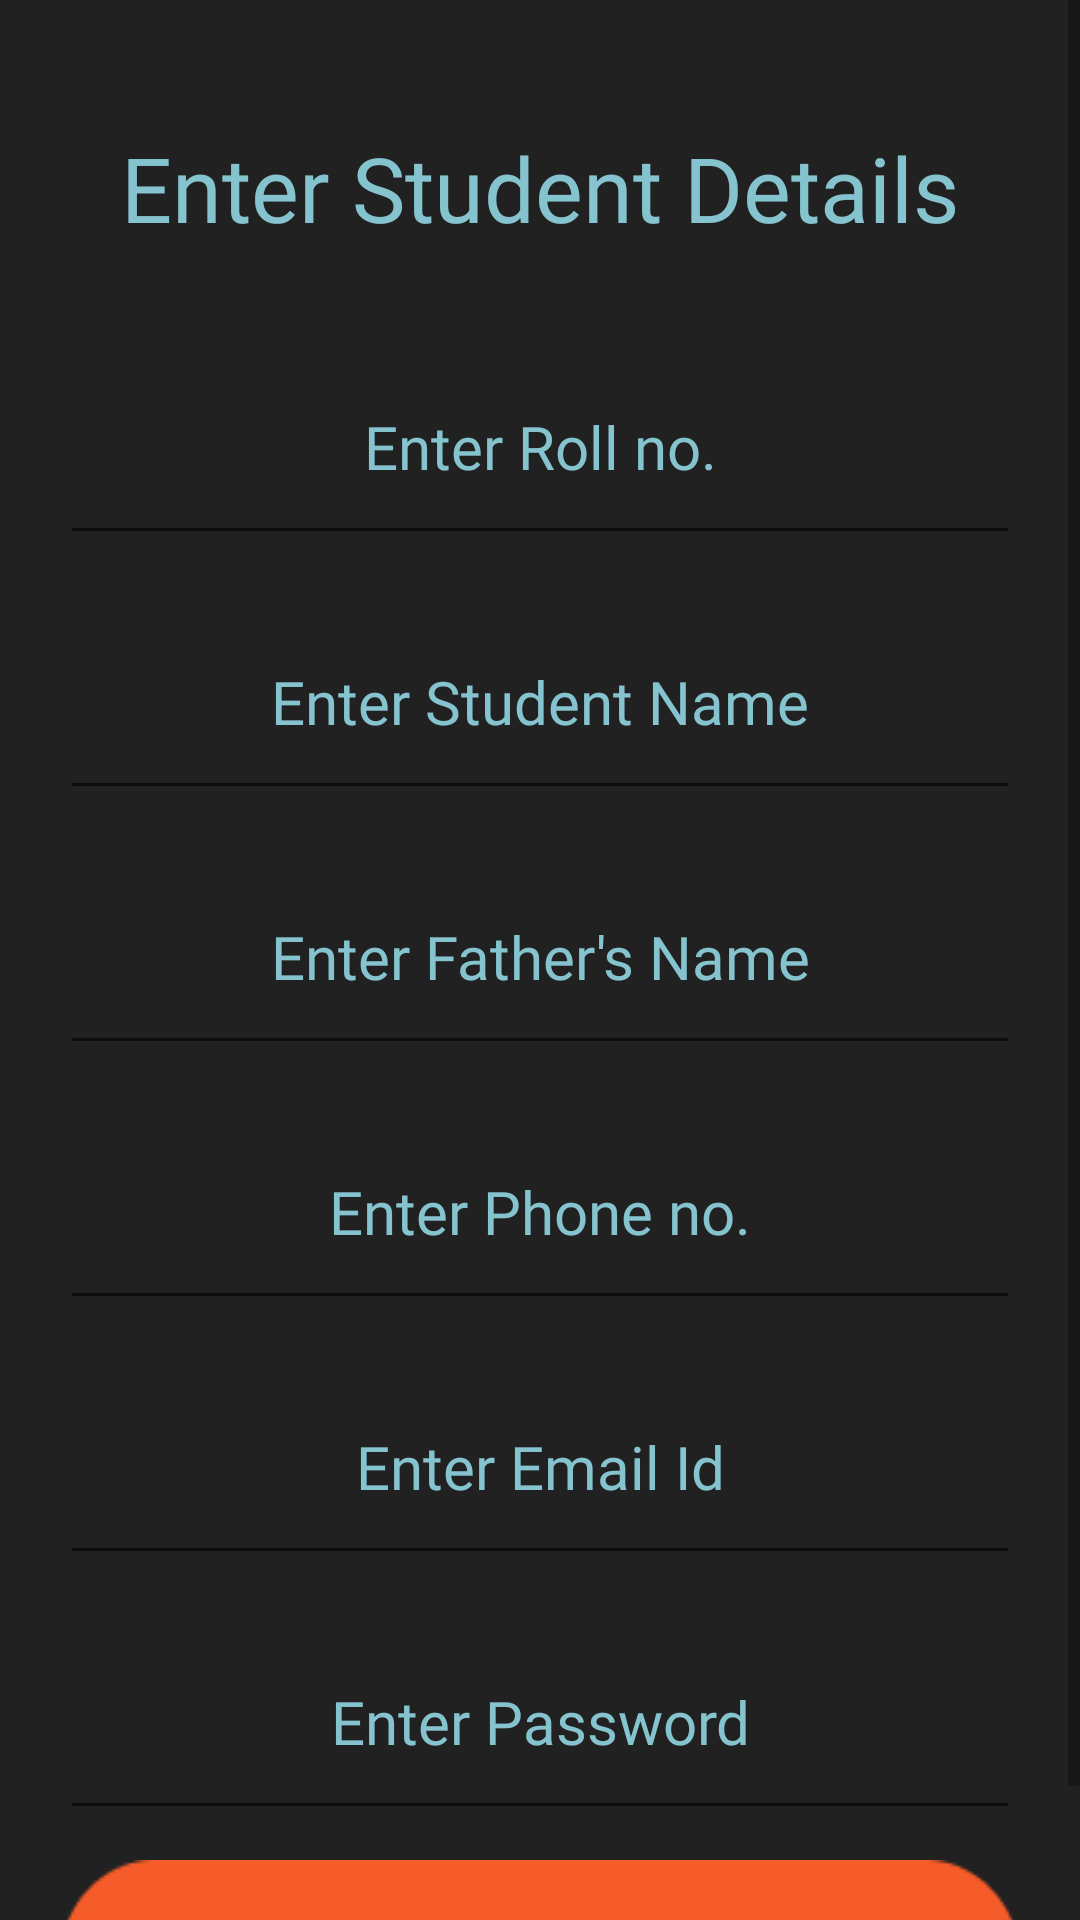

Reconstruct the res/layout file that produces this screen, plus the resources it refers to.
<!-- AndroidManifest.xml: application theme Theme.Gateway_Education_App -->
<!-- res/layout/activity_teacher_add_student_page.xml -->
<?xml version="1.0" encoding="utf-8"?>
<androidx.appcompat.widget.LinearLayoutCompat xmlns:android="http://schemas.android.com/apk/res/android"
    xmlns:app="http://schemas.android.com/apk/res-auto"
    xmlns:tools="http://schemas.android.com/tools"
    android:layout_width="match_parent"
    android:layout_height="match_parent"
    tools:context=".Teacher_Add_student_page"
    android:background="#212121"
    android:orientation="vertical"
    android:layout_gravity="center"
    >

    <ScrollView
        android:layout_width="match_parent"
        android:layout_height="match_parent">

        <LinearLayout
            android:layout_width="match_parent"
            android:layout_height="wrap_content"
            android:orientation="vertical" >

            <TextView
                android:id="@+id/student_details_view"
                android:layout_width="match_parent"
                android:layout_height="75dp"
                android:text="@string/Enter_Student_Details"
                android:textSize="30sp"
                android:gravity="center"
                android:layout_marginTop="25dp"
                android:fontFamily="@font/montserrat_bold"
                android:textColor="#85c3cf"

                />

            <EditText
                android:id="@+id/student_roll_no"
                style="@style/Widget.MaterialComponents.TextInputLayout.OutlinedBox"
                android:layout_width="match_parent"
                android:layout_height="75dp"
                android:layout_marginLeft="20dp"
                android:layout_marginTop="10dp"
                android:layout_marginRight="20dp"
                android:ems="10"
                android:fontFamily="@font/montserrat_regular"
                android:gravity="center"
                android:hint="@string/Student_Roll_no"
                android:importantForAutofill="no"
                android:inputType="textPersonName"
                android:textColor="#85c3cf"
                android:textColorHint="#85c3cf"
                android:textSize="20sp" />

            <EditText
                android:id="@+id/student_name"
                style="@style/Widget.MaterialComponents.TextInputLayout.OutlinedBox"
                android:layout_width="match_parent"
                android:layout_height="75dp"
                android:layout_marginLeft="20dp"
                android:layout_marginTop="10dp"
                android:layout_marginRight="20dp"
                android:autofillHints="Enter Name"
                android:ems="10"
                android:fontFamily="@font/montserrat_regular"
                android:gravity="center"
                android:hint="@string/Student_name"
                android:inputType="textPersonName"
                android:textColor="#85c3cf"
                android:textColorHint="#85c3cf"
                android:textSize="20sp" />

            <EditText
                android:id="@+id/student_Father_name"
                style="@style/Widget.MaterialComponents.TextInputLayout.OutlinedBox"
                android:layout_width="match_parent"
                android:layout_height="75dp"
                android:layout_marginLeft="20dp"
                android:layout_marginTop="10dp"
                android:layout_marginRight="20dp"
                android:ems="10"
                android:fontFamily="@font/montserrat_regular"
                android:gravity="center"
                android:hint="@string/Student_Fathers_name"
                android:inputType="textPersonName"
                android:textColor="#85c3cf"
                android:textColorHint="#85c3cf"
                android:textSize="20sp"
                android:importantForAutofill="no" />

            <EditText
                android:id="@+id/Student_phone_no"
                android:layout_width="match_parent"
                android:layout_height="75dp"
                android:layout_marginLeft="20dp"
                android:layout_marginTop="10dp"
                android:layout_marginRight="20dp"
                android:ems="10"
                android:fontFamily="@font/montserrat_regular"
                style="@style/Widget.MaterialComponents.TextInputLayout.OutlinedBox"
                android:gravity="center"
                android:inputType="phone"
                android:hint="@string/Student_Phone_no"
                android:textColorHint="#85c3cf"
                android:textColor="#85c3cf"
                android:textSize="20sp"
                android:importantForAutofill="no" />

            <EditText
                android:id="@+id/Student_email_id"
                style="@style/Widget.MaterialComponents.TextInputLayout.OutlinedBox"
                android:layout_width="match_parent"
                android:layout_height="75dp"
                android:layout_marginLeft="20dp"
                android:layout_marginTop="10dp"
                android:layout_marginRight="20dp"
                android:ems="10"
                android:fontFamily="@font/montserrat_regular"
                android:gravity="center"
                android:hint="@string/Student_Email_Id"
                android:inputType="textWebEmailAddress"
                android:textColor="#85c3cf"
                android:textColorHint="#85c3cf"
                android:textSize="20sp"
                android:importantForAutofill="no" />

            <EditText
                android:id="@+id/Student_password"
                style="@style/Widget.MaterialComponents.TextInputLayout.OutlinedBox"
                android:layout_width="match_parent"
                android:layout_height="75dp"
                android:layout_marginLeft="20dp"
                android:layout_marginTop="10dp"
                android:layout_marginRight="20dp"
                android:ems="10"
                android:fontFamily="@font/montserrat_regular"
                android:gravity="center"
                android:hint="@string/Student_password"
                android:inputType="textWebPassword"
                android:textColor="#85c3cf"
                android:textColorHint="#85c3cf"
                android:textSize="20sp"
                android:importantForAutofill="no" />

            <Button
                android:id="@+id/Add_student_button"
                android:layout_width="match_parent"
                android:layout_height="wrap_content"
                android:text="Add Student"
                android:fontFamily="@font/montserrat_bold"
                android:background="@drawable/button"
                android:layout_marginRight="20dp"
                android:layout_marginLeft="20dp"
                android:layout_marginTop="10dp"
                android:textColor="@color/white"
                android:textSize="25sp"

                />


        </LinearLayout>
    </ScrollView>
</androidx.appcompat.widget.LinearLayoutCompat>
<!-- resources referenced by this layout -->
<resources>
  <!-- drawable button: png bitmap (drawable, 1410 bytes) -->
  <string name="Enter_Student_Details">Enter Student Details</string>
  <string name="Student_Email_Id">Enter Email Id</string>
  <string name="Student_Fathers_name">Enter Father\'s Name</string>
  <string name="Student_Phone_no">Enter Phone no.</string>
  <string name="Student_Roll_no">Enter Roll no.</string>
  <string name="Student_name">Enter Student Name</string>
  <string name="Student_password">Enter Password</string>
  <style name="Theme.Gateway_Education_App" parent="Theme.MaterialComponents.Light.NoActionBar">
          
          <item name="colorPrimary">#FFF55C29</item>
          <item name="colorPrimaryVariant">@color/purple_700</item>
          <item name="colorOnPrimary">@color/white</item>
          
          <item name="colorSecondary">@color/teal_200</item>
          <item name="colorSecondaryVariant">@color/teal_700</item>
          <item name="colorOnSecondary">@color/black</item>
          
          <item name="android:statusBarColor" tools:targetApi="l">?attr/colorPrimaryVariant</item>
          
      </style>
  <!-- not gathered from this repository: default colours our renderer supplied (Android Studio template values) -->
  <color name="purple_700">#FF3700B3</color>
  <color name="teal_200">#FF03DAC5</color>
  <color name="teal_700">#FF018786</color>
  <color name="black">#FF000000</color>
  <color name="white">#FFFFFFFF</color>
</resources>
